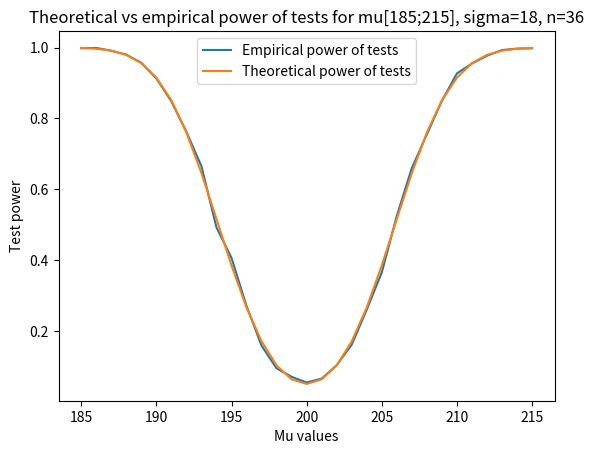
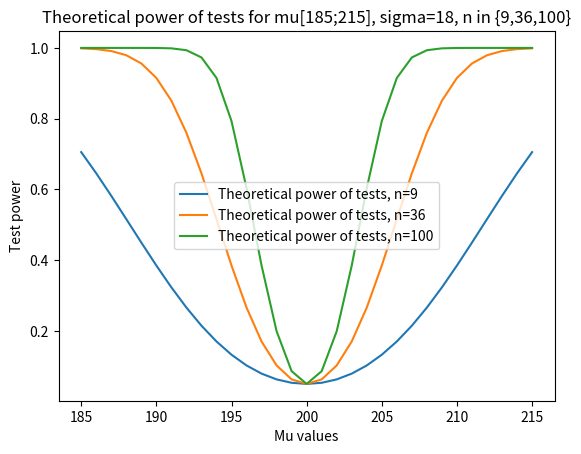

These charts were generated, in order, by the following Python code:
import numpy as np
from scipy.stats import norm
import matplotlib.pyplot as plt

def test(mu, sig, n):
    b1=0

    for i in range(1000):
        x = np.random.normal(mu,sig,n)
        avg = np.mean(x)
        z = (avg-200)/(sig/np.sqrt(n))
        if abs(z) > 1.96:
            b1 += 1
    return b1/1000

def theoPow(mu,sig,n):
    delta = (mu-200)/(sig/np.sqrt(n))
    return norm.cdf(-1.96 - delta) + 1 - norm.cdf(1.96 - delta)

print(test(200,18,36))
print(test(202,18,36))
print(test(205,18,36))
print(test(210,18,36))
print(test(220,18,36))

pows = []
tpows = []
tpows9 = []
tpows100 = []
mu_vals = np.arange(185,216)
for mu in mu_vals:
    pows.append(test(mu, 18, 36))
    tpows.append(theoPow(mu,18,36))
    tpows100.append(theoPow(mu,18,100))
    tpows9.append(theoPow(mu,18,9))
    

plt.plot(mu_vals, pows, label = "Empirical power of tests")
plt.plot(mu_vals, tpows, label = "Theoretical power of tests")
plt.title("Theoretical vs empirical power of tests for mu[185;215], sigma=18, n=36")
plt.xlabel("Mu values")
plt.ylabel("Test power")
plt.legend()
plt.show()

plt.plot(mu_vals, tpows9, label = "Theoretical power of tests, n=9")
plt.plot(mu_vals, tpows, label = "Theoretical power of tests, n=36")
plt.plot(mu_vals, tpows100, label = "Theoretical power of tests, n=100")
plt.title("Theoretical power of tests for mu[185;215], sigma=18, n in {9,36,100}")
plt.xlabel("Mu values")
plt.ylabel("Test power")
plt.legend()
plt.show()
